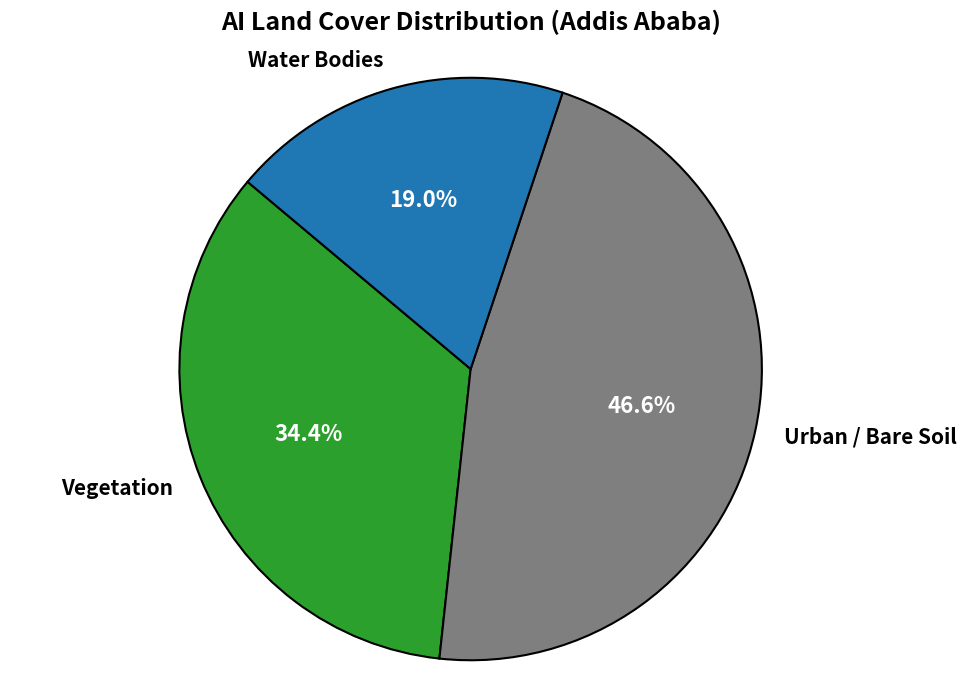

The matplotlib source for this figure:
import matplotlib.pyplot as plt

print("Generating Academic-Standard Figure 8...")

# Clean labels (no redundant percentages)
labels = ['Vegetation', 'Urban / Bare Soil', 'Water Bodies']
sizes = [34.4, 46.6, 19.0]
colors = ['#2ca02c', '#7f7f7f', '#1f77b4'] # Green, Gray, Blue

fig, ax = plt.subplots(figsize=(10, 7))

# Create a FLAT (no shadow, no explode) pie chart
wedges, texts, autotexts = ax.pie(
    sizes, 
    labels=labels, 
    colors=colors,
    autopct='%1.1f%%', 
    startangle=140, 
    textprops={'fontsize': 15, 'fontweight': 'bold'},
    wedgeprops={'edgecolor': 'black', 'linewidth': 1.5} # Black borders for crispness
)

# Make the percentage text white
for autotext in autotexts:
    autotext.set_color('white')
    autotext.set_fontsize(16)

# Clean Title (No "Figure 8" in the image itself)
plt.title('AI Land Cover Distribution (Addis Ababa)', 
          fontsize=18, fontweight='bold', pad=20)

ax.axis('equal') # Ensure perfect circle
plt.tight_layout()

out_img = r"C:\Users\SHIMELES_TADESSE\MR-EO-Ethiopia\outputs\Figure_8_Final_Academic.png"
plt.savefig(out_img, dpi=300, bbox_inches='tight')
print(f"✅ Figure 8 successfully saved to: {out_img}")
